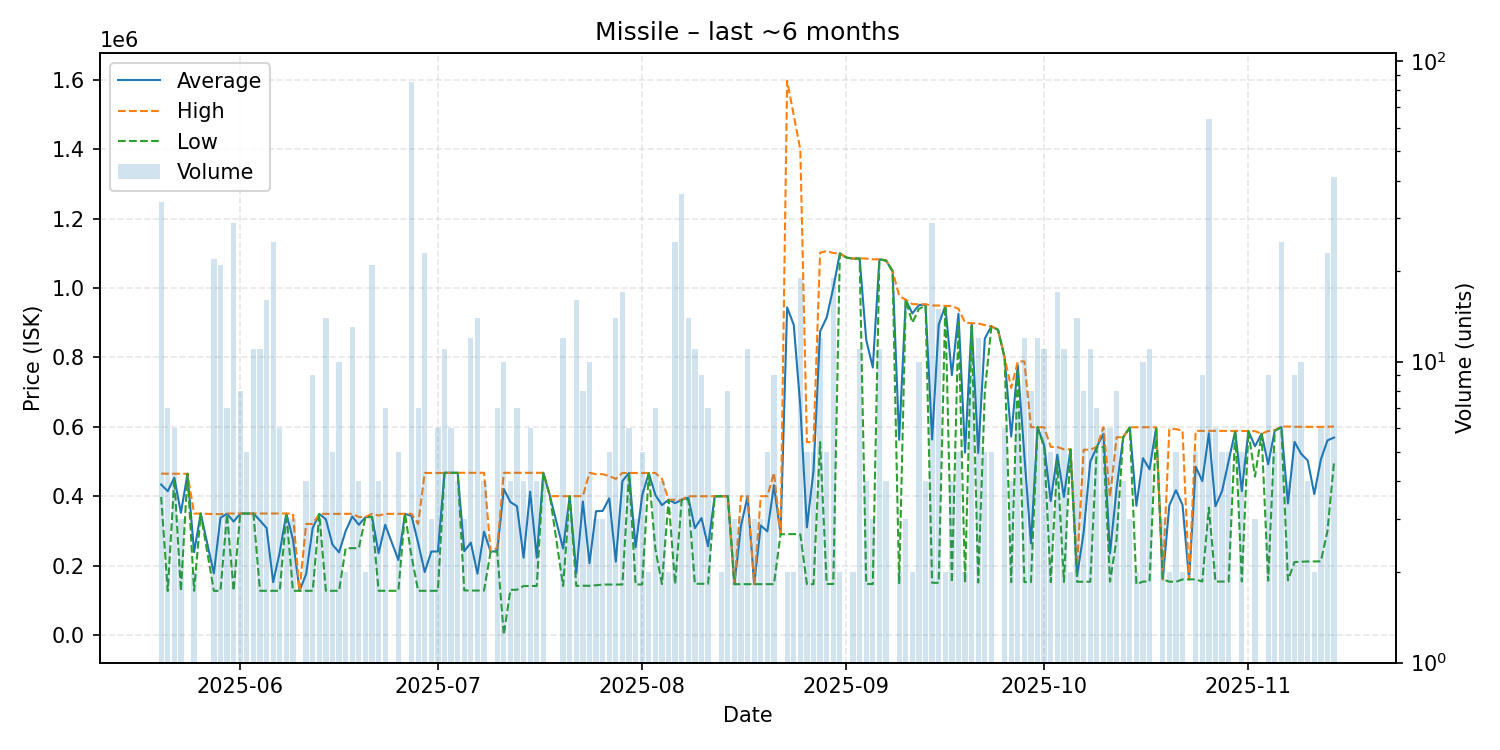

Source data for this figure (header and first rows):
date, average, highest, lowest, order_count, volume
2025-05-20, 433524, 464900, 397900, 9, 34
2025-05-21, 414257, 464700, 126400, 3, 7
2025-05-22, 453433, 464700, 450000, 6, 6
2025-05-23, 351933, 464700, 126400, 3, 3
2025-05-24, 464500, 464500, 464500, 1, 1
2025-05-25, 238450, 349900, 127000, 2, 2
2025-05-26, 349800, 349800, 349800, 1, 1
2025-05-28, 177268, 348200, 127000, 3, 22
2025-05-29, 337629, 348200, 127000, 4, 21
2025-05-30, 349357, 350000, 348300, 7, 7
2025-05-31, 326738, 350000, 127000, 6, 29
2025-06-01, 349875, 349900, 349800, 6, 8
2025-06-02, 349900, 349900, 349900, 4, 5
2025-06-03, 349982, 350000, 349900, 7, 11
2025-06-04, 329709, 350000, 127100, 6, 11
2025-06-05, 308206, 350000, 127100, 3, 16
2025-06-06, 151972, 350000, 127100, 7, 25
2025-06-07, 238550, 350000, 127100, 5, 6
2025-06-08, 350000, 350000, 350000, 2, 3
2025-06-09, 275033, 349000, 127100, 2, 3
2025-06-10, 127100, 127100, 127100, 1, 1
2025-06-11, 175300, 319900, 127100, 3, 4
2025-06-12, 308178, 319950, 127100, 7, 9
2025-06-13, 348667, 349000, 348000, 3, 3
2025-06-14, 333150, 349000, 127100, 5, 14
2025-06-15, 260240, 349000, 127100, 5, 5
2025-06-16, 238020, 348900, 127100, 5, 10
2025-06-17, 299450, 348900, 250000, 2, 2
2025-06-18, 341354, 349000, 250000, 5, 13
2025-06-19, 317500, 340000, 250000, 3, 4
2025-06-20, 339500, 340000, 339000, 2, 2
2025-06-21, 340810, 349000, 340000, 4, 21
2025-06-22, 235550, 344000, 127100, 3, 4
2025-06-23, 317300, 349000, 127100, 2, 7
2025-06-25, 215820, 348900, 127100, 5, 5
2025-06-26, 348900, 348900, 348900, 1, 1
2025-06-27, 343221, 349000, 226600, 8, 85
2025-06-28, 264886, 320000, 127100, 3, 7
2025-06-29, 181117, 467200, 127100, 5, 23
2025-06-30, 240333, 466800, 127100, 3, 3
2025-07-01, 240500, 467000, 127100, 4, 6
2025-07-02, 467400, 467400, 467400, 2, 11
2025-07-03, 467250, 467400, 467100, 3, 6
2025-07-04, 467400, 467400, 467400, 3, 4
2025-07-05, 241267, 467400, 128200, 3, 3
2025-07-06, 266017, 467400, 127800, 6, 12
2025-07-07, 176307, 467350, 127800, 4, 14
2025-07-08, 297600, 467400, 127800, 4, 4
2025-07-09, 240000, 240000, 240000, 1, 1
2025-07-10, 241557, 250900, 240000, 4, 7
2025-07-11, 420650, 467400, 0.01, 6, 10
2025-07-12, 383050, 467400, 130000, 4, 4
2025-07-13, 371000, 467400, 130000, 7, 7
2025-07-14, 222600, 467400, 141000, 4, 4
2025-07-15, 413000, 467400, 141000, 6, 6
2025-07-16, 222575, 467300, 141000, 4, 4
2025-07-17, 467300, 467300, 467300, 1, 4
2025-07-18, 400000, 400000, 400000, 1, 1
2025-07-20, 248942, 400000, 141000, 7, 12
2025-07-21, 400000, 400000, 400000, 2, 3
... 116 more rows
